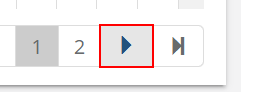
Workflow: Pagination

Step 1 [try]: find the link

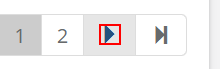
Step 2 [then]: click on the text

Step 3: find the link (same screen as step 1)

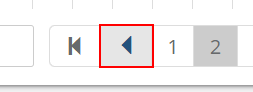
Step 4 [try]: find the link

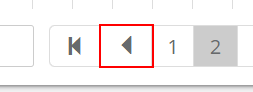
Step 5 [then]: click on the link

Step 6: find the link (same screen as step 4)
